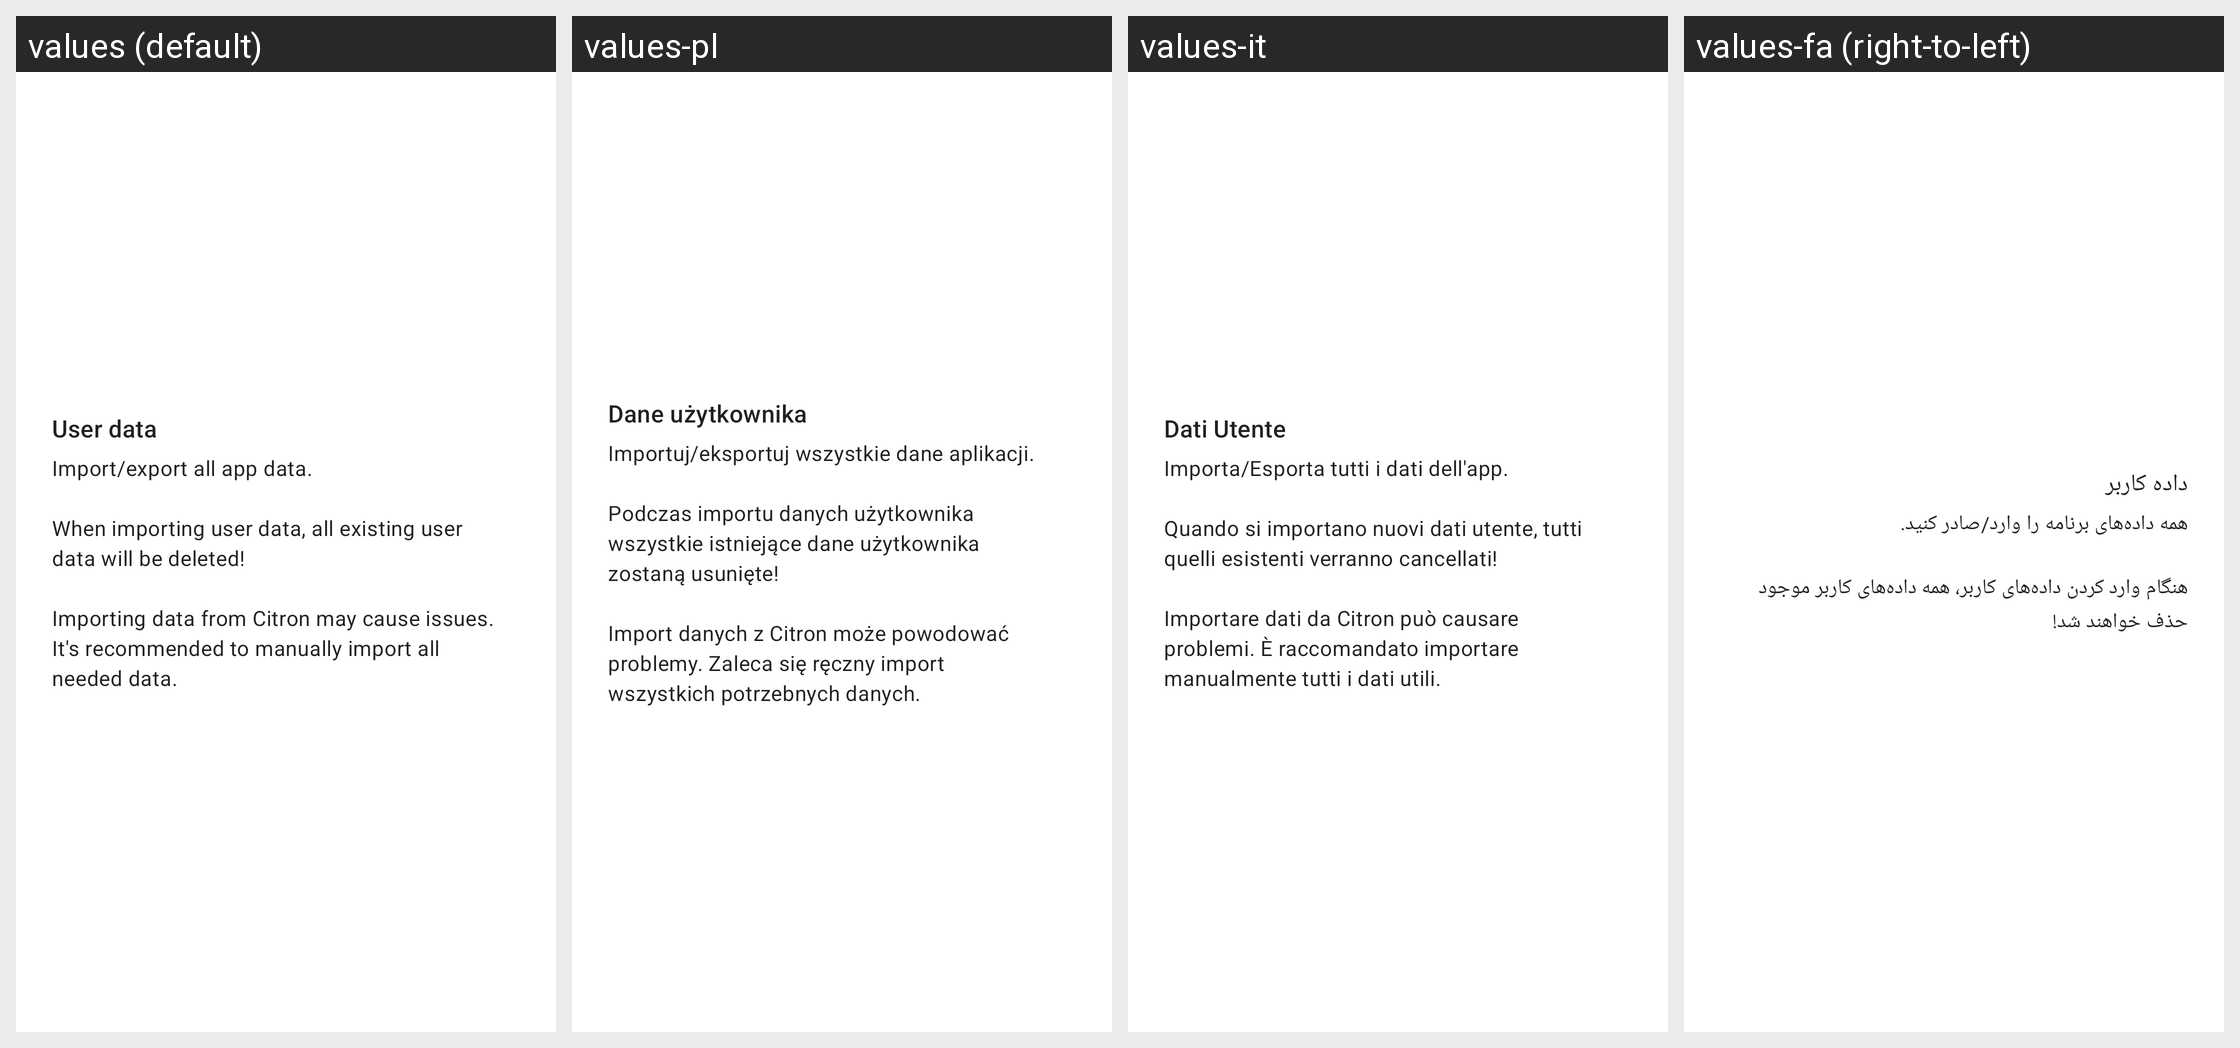

Translations of the strings shown on this Android screen, per locale in the grid:
Android screen res/layout/card_installable.xml rendered under 4 locales, left to right: values (default), values-pl, values-it, values-fa (right-to-left). Device: Nexus 5 (rendered at 1080×1920; each locale shown at half size, 540×960, under a caption strip naming it); theme Theme.MaterialComponents.DayNight.NoActionBar.
Other locales in the repository, not shown: values-ar, values-ckb, values-cs, values-de, values-es, values-fr, values-he, values-hu, values-id, values-ja, values-ko, values-nb, values-pt-rBR, values-pt-rPT, values-ru, values-sr, values-uk, values-vi, values-zh-rCN, values-zh-rTW.
Strings drawn on this screen, with the default value and each locale's value (text and hints the layout hard-codes, and strings that could not be matched under every locale, appear in the picture but are not listed):

user_data
  values: User data
  values-pl: Dane użytkownika
  values-it: Dati Utente
  values-fa: داده کاربر

user_data_description
  values: Import/export all app data.
      
      When importing user data, all existing user data will be deleted!
      
      Importing data from Citron may cause issues. It's recommended to manually import all needed data.
  values-pl: Importuj/eksportuj wszystkie dane aplikacji.
      
      Podczas importu danych użytkownika wszystkie istniejące dane użytkownika zostaną usunięte!
      
      Import danych z Citron może powodować problemy. Zaleca się ręczny import wszystkich potrzebnych danych.
  values-it: Importa/Esporta tutti i dati dell'app.
      
      Quando si importano nuovi dati utente, tutti quelli esistenti verranno cancellati!
      
      Importare dati da Citron può causare problemi. È raccomandato importare manualmente tutti i dati utili.
  values-fa: همه داده‌های برنامه را وارد/صادر کنید.
      
      هنگام وارد کردن داده‌های کاربر، همه داده‌های کاربر موجود حذف خواهند شد!
